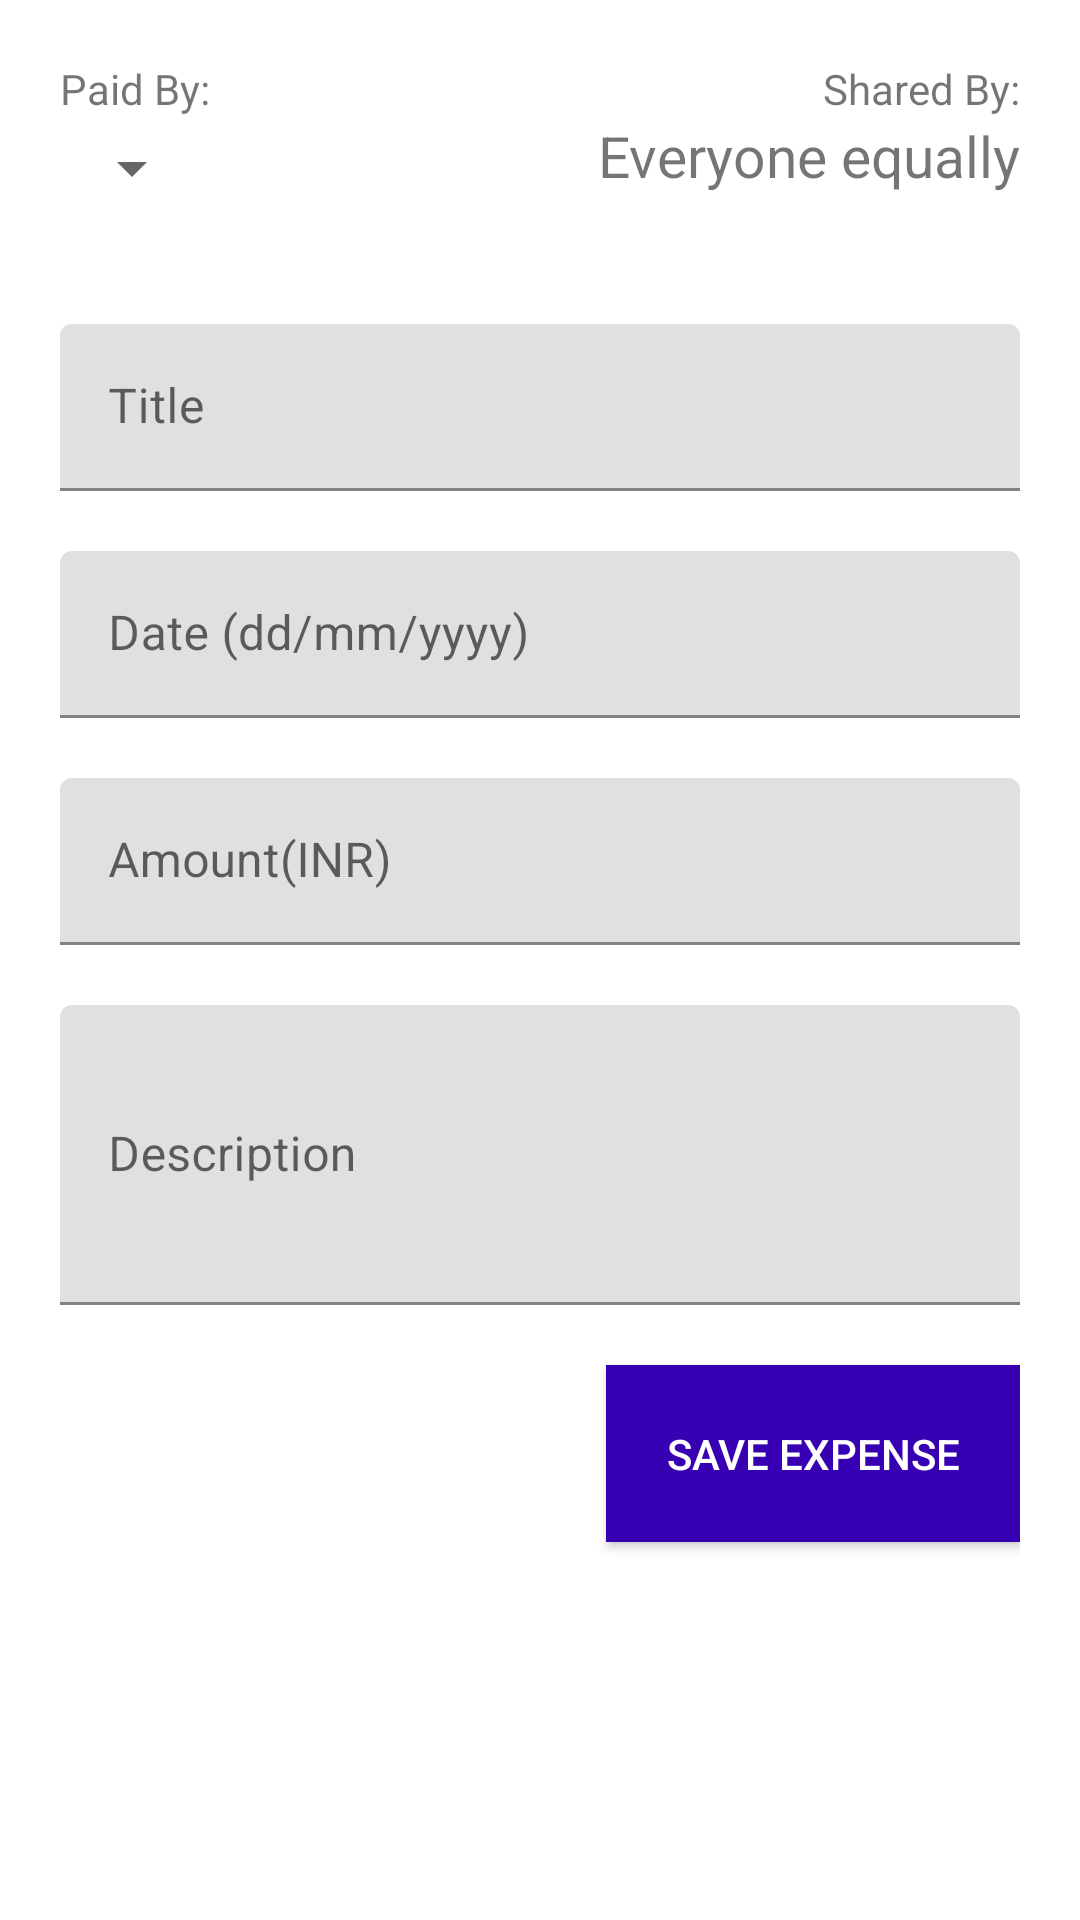

Android layout source for this screen:
<!-- AndroidManifest.xml: application theme Theme.SplitExpense -->
<!-- res/layout/layout_add_expense.xml -->
<?xml version="1.0" encoding="utf-8"?>
<androidx.constraintlayout.widget.ConstraintLayout xmlns:android="http://schemas.android.com/apk/res/android"
    xmlns:app="http://schemas.android.com/apk/res-auto"
    android:layout_width="match_parent"
    android:layout_height="match_parent"
    android:padding="@dimen/twenty_dp">

    <TextView
        android:id="@+id/label_paid_by"
        android:layout_width="wrap_content"
        android:layout_height="wrap_content"
        android:text="@string/str_paid_by"
        android:textSize="@dimen/small_font"
        app:layout_constraintLeft_toLeftOf="parent"
        app:layout_constraintTop_toTopOf="parent" />

    <Spinner
        android:id="@+id/spinner_paid_by"
        android:layout_width="wrap_content"
        android:layout_height="wrap_content"
        android:layout_marginTop="@dimen/five_dp"
        app:layout_constraintStart_toStartOf="parent"
        app:layout_constraintTop_toBottomOf="@id/label_paid_by" />

    <TextView
        android:id="@+id/label_shared_by"
        android:layout_width="wrap_content"
        android:layout_height="wrap_content"
        android:text="@string/str_shared_by"
        android:textSize="@dimen/small_font"
        app:layout_constraintEnd_toEndOf="parent"
        app:layout_constraintTop_toTopOf="parent" />

    <TextView
        android:id="@+id/text_shared_by"
        android:layout_width="wrap_content"
        android:layout_height="wrap_content"
        android:text="@string/str_equally_shared"
        android:textSize="@dimen/medium_font"
        app:layout_constraintEnd_toEndOf="parent"
        app:layout_constraintTop_toBottomOf="@id/label_shared_by" />

    <com.google.android.material.textfield.TextInputLayout
        android:id="@+id/layout_expense_title"
        android:layout_width="match_parent"
        android:layout_height="wrap_content"
        android:layout_marginTop="@dimen/forty_dp"
        app:layout_constraintLeft_toLeftOf="parent"
        app:layout_constraintRight_toRightOf="parent"
        app:layout_constraintTop_toBottomOf="@id/spinner_paid_by">

        <com.google.android.material.textfield.TextInputEditText
            android:id="@+id/et_expense_title"
            android:layout_width="match_parent"
            android:layout_height="wrap_content"
            android:hint="@string/str_title" />

    </com.google.android.material.textfield.TextInputLayout>

    <com.google.android.material.textfield.TextInputLayout
        android:id="@+id/layout_expense_date"
        android:layout_width="match_parent"
        android:layout_height="wrap_content"
        android:layout_marginTop="@dimen/twenty_dp"
        app:layout_constraintLeft_toLeftOf="parent"
        app:layout_constraintRight_toRightOf="parent"
        app:layout_constraintTop_toBottomOf="@id/layout_expense_title">

        <com.google.android.material.textfield.TextInputEditText
            android:id="@+id/et_expense_date"
            android:layout_width="match_parent"
            android:layout_height="wrap_content"
            android:hint="@string/str_date" />
    </com.google.android.material.textfield.TextInputLayout>

    <com.google.android.material.textfield.TextInputLayout
        android:id="@+id/layout_expense_amount"
        android:layout_width="match_parent"
        android:layout_height="wrap_content"
        android:layout_marginTop="@dimen/twenty_dp"
        app:layout_constraintLeft_toLeftOf="parent"
        app:layout_constraintRight_toRightOf="parent"
        app:layout_constraintTop_toBottomOf="@id/layout_expense_date">

        <com.google.android.material.textfield.TextInputEditText
            android:id="@+id/et_expense_amount"
            android:layout_width="match_parent"
            android:layout_height="wrap_content"
            android:inputType="number"
            android:digits="0123456789"
            android:hint="@string/str_amount" />

    </com.google.android.material.textfield.TextInputLayout>

    <com.google.android.material.textfield.TextInputLayout
        android:id="@+id/layout_expense_description"
        android:layout_width="match_parent"
        android:layout_height="wrap_content"
        android:layout_marginTop="@dimen/twenty_dp"
        app:layout_constraintLeft_toLeftOf="parent"
        app:layout_constraintRight_toRightOf="parent"
        app:layout_constraintTop_toBottomOf="@id/layout_expense_amount">

        <com.google.android.material.textfield.TextInputEditText
            android:id="@+id/et_expense_description"
            android:layout_width="match_parent"
            android:layout_height="100dp"
            android:hint="@string/str_description" />

    </com.google.android.material.textfield.TextInputLayout>

    <androidx.appcompat.widget.AppCompatButton
        android:id="@+id/btn_save_expense"
        android:layout_width="wrap_content"
        android:layout_height="wrap_content"
        android:layout_marginTop="@dimen/twenty_dp"
        android:background="@color/design_default_color_primary_dark"
        android:padding="@dimen/twenty_dp"
        android:text="@string/str_save_expense"
        android:textColor="@color/white"
        app:layout_constraintRight_toRightOf="parent"
        app:layout_constraintTop_toBottomOf="@id/layout_expense_description" />
</androidx.constraintlayout.widget.ConstraintLayout>
<!-- resources referenced by this layout -->
<resources>
  <dimen name="five_dp">5dp</dimen>
  <dimen name="forty_dp">40dp</dimen>
  <dimen name="medium_font">19sp</dimen>
  <dimen name="small_font">14sp</dimen>
  <dimen name="twenty_dp">20dp</dimen>
  <string name="str_amount">Amount(INR)</string>
  <string name="str_date">Date (dd/mm/yyyy)</string>
  <string name="str_description">Description</string>
  <string name="str_equally_shared">Everyone equally</string>
  <string name="str_paid_by">Paid By:</string>
  <string name="str_save_expense">Save Expense</string>
  <string name="str_shared_by">Shared By:</string>
  <string name="str_title">Title</string>
  <style name="Theme.SplitExpense" parent="Theme.MaterialComponents.DayNight.DarkActionBar">
          
          <item name="colorPrimary">@color/purple_500</item>
          <item name="colorPrimaryVariant">@color/purple_700</item>
          <item name="colorOnPrimary">@color/white</item>
          
          <item name="colorSecondary">@color/teal_200</item>
          <item name="colorSecondaryVariant">@color/teal_700</item>
          <item name="colorOnSecondary">@color/black</item>
          
          <item name="android:statusBarColor" tools:targetApi="l">?attr/colorPrimaryVariant</item>
          
      </style>
  <!-- not gathered from this repository: default colours our renderer supplied (Android Studio template values) -->
  <color name="purple_500">#FF6200EE</color>
  <color name="purple_700">#FF3700B3</color>
  <color name="teal_200">#FF03DAC5</color>
  <color name="teal_700">#FF018786</color>
  <color name="black">#FF000000</color>
  <color name="white">#FFFFFFFF</color>
</resources>
